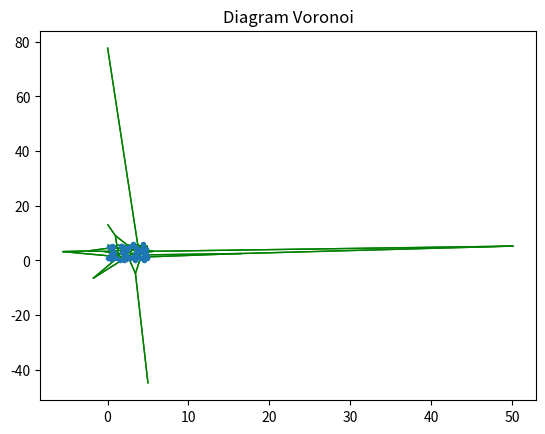

This chart was generated by the following Python code:
#sudo apt-get install python3-tk
import random;
import numpy as np
import matplotlib
import matplotlib.pyplot as plt
from matplotlib.path import Path
from matplotlib.patches import PathPatch



############   define m function   #################
def m(p1,p2):
    return -(p1[0][0]-p2[0][0])/(p1[1][0]-p2[1][0]);
####################################################


#######    define subtract of tow vectors   ########
def subtract(p1,p2):
    p3 = []
    p3.append([]);
    p3.append([]);
    for i in range(len(p1[0][:])):
        p3[0].append(p1[0][i] - p2[0][i]);
        p3[1].append(p1[1][i] - p2[1][i]);
    return p3;
###  define sum of power of tow on the vector  #####
def SumPow2Vector(p):
    result = 0;
    #p is similar to p = [[2][3]]
    length = len(p[:][0]);
    for i in range(length):
        result = result + (p[0][i]**2) + (p[1][i]**2) ;
    return result;
#########    define distance function    ###########
def distance(p1,p2):
    return (SumPow2Vector(subtract(p1,p2)))**(1/2);
####################################################


###########    define contact function    ##########
def contact(p1,p2,p3,p4):
    return (1/(m(p1,p2)-m(p3,p4)))*(m(p1,p2)*(p1[0][0]+p2[0][0])/2 - m(p3,p4)*(p3[0][0]+p4[0][0])/2 + (p3[1][0]+p4[1][0])/2 -(p1[1][0]+p2[1][0])/2);
####################################################


#############    define y unction     ##############
def y(x,point1,point2):
    return ( m(point1,point2)*(x -(point1[0][0]+point2[0][0])/2)+(point1[1][0]+point2[1][0])/2);
           #(m(ps(:,i),ps(:,j))*(x-(ps(1,i)+ps(1,j))/2)+(ps(2,i)+ps(2,j))/2);
####################################################

##############   sort one array   ##################
def sort(array,size):
    for i in range(size):
        for j in range(i+1,size):
            if array[0][j] < array[0][i]:
                tempx = array[0][i];
                tempy = array[1][i];
                array[0][i] = array[0][j];
                array[1][i] = array[1][j];
                array[0][j] = tempx;
                array[1][j] = tempy;
    return array;
####################################################

###############   define MLVD function    ##########
def MLVD(ps,x_min,x_max):
    n = len(a[0][:]);
    result = [];
    result.append([]);
    result.append([]);
    result.append([]);
    result.append([]);

    for i in range(n):
        for j in range(n):
            if i == j:
                continue;
            #ps_i same as ps(:,i) and ps_j same as ps(:,j)
            ps_i=[];
            ps_i.append([]);
            ps_i[0].append(ps[0][i]);
            ps_i.append([]);
            ps_i[1].append(ps[1][i]);
            ps_j=[];
            ps_j.append([]);
            ps_j[0].append(ps[0][j]);
            ps_j.append([]);
            ps_j[1].append(ps[1][j]);
            #three below line have this result: v = [[][]]
            v=[];
            v.append([]);
            v.append([]);
            for k in range(n):
                if k == i or k == j:
                    continue;
                #ps_k same as ps(:,k)
                ps_k=[];
                ps_k.append([]);
                ps_k[0].append(ps[0][k]);
                ps_k.append([]);
                ps_k[1].append(ps[1][k]);

                xc = contact(ps_i,ps_j,ps_i,ps_k);
                v[0].append(xc);#this line whit below ine are same as:v=[v [xc;y(xc)]]
                v[1].append(y(xc,ps_i,ps_j));
            
            #v=[v [x_min;y(x_min)] [x_max;y(x_max)]];???????????????????
            v[0].append(x_min);
            v[1].append(y(x_min,ps_i,ps_j));
            v[0].append(x_max);
            v[1].append(y(x_max,ps_i,ps_j));
            #sort on x
            v = sort(v,len(v[0][:]));            
            length_v = len(v[0][:]);
            for l in range(1,length_v):
                c=[];
                c.append([]);
                c.append([]);
                #c in thid step is [[][]]
                c[0].append((v[0][l-1]+v[0][l])/2);
                c[1].append((v[1][l-1]+v[1][l])/2);
                
                d1=distance(c,ps_i);
                for h in range(n):
                    if h==i or h==j:
                        continue;
                    #d2=distance(c(:,1),ps(:,h))????????????
                    ps_h = [];
                    ps_h.append([]);
                    ps_h.append([]);
                    ps_h[0].append(ps[0][h]);
                    ps_h[1].append(ps[1][h]);
                    d2 = distance(c,ps_h);
                    if d2<d1:
                        break;
                if h==n-1 and d2>d1:
                    result[0].append(v[0][l-1]);
                    result[1].append(v[0][l]);
                    result[2].append(v[1][l-1]);
                    result[3].append(v[1][l]);
    return result;
####################################################


#start program
a = [] ;
a.append([]);
a.append([]);
for i in range(2):
    for j in range(50):
        if i == 0 :
            a[i].append(random.uniform(0,5));
        else:
            a[i].append(random.uniform(0,6));
        #print('a[',i,',',j,']=',a[i][j]);

result = MLVD(a,0,5);

matplotlib.rcParams['axes.unicode_minus'] = False
fig = plt.figure()
ax = fig.add_subplot(111)
ax.plot(a[0],a[1], '.')

for i in range(len(result[:][0])):
    vertices = []
    codes = []
    vertices = [(result[0][i],result[2][i]),(result[1][i],result[3][i])];
    codes = [Path.MOVETO ] + [Path.LINETO];
    vertices = np.array(vertices, float);
    path = Path(vertices, codes);
    pathpatch = PathPatch(path, facecolor='None', edgecolor='green');
    ax.add_patch(pathpatch);

ax.set_title('Diagram Voronoi');
plt.show();
